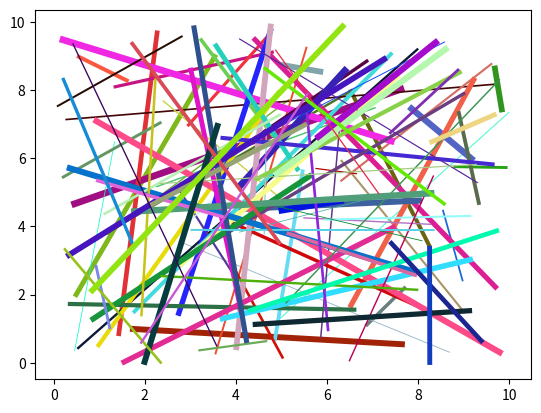

Write the Python code that produced this figure.
import random
import matplotlib.pyplot as plt

def segment_generator(num):
    segments_list = []
    for i in range(num):
        segment = [round(random.uniform(0, 10),3) for _ in range(4)]
        segments_list.append(segment)
    return segments_list

segments = segment_generator(100)
print(segments)

def plot_segments(segments):
    #using matplotlib to plot the segments (the format is [x1,y1,x2,y2]) in the plane which has the title "All Lines, plot from 0 to 10 in two axis, the color and thickness is random from reasonable values"
    for i, segment in enumerate(segments):
        x1, y1, x2, y2 = segment
        color = (random.uniform(0,1),random.uniform(0,1),random.uniform(0,1),)
        thickness = random.uniform(0.5, 5)
        plt.plot([x1, x2], [y1, y2], color=color, lw=thickness)
    
plot_segments(segments)
plt.show()